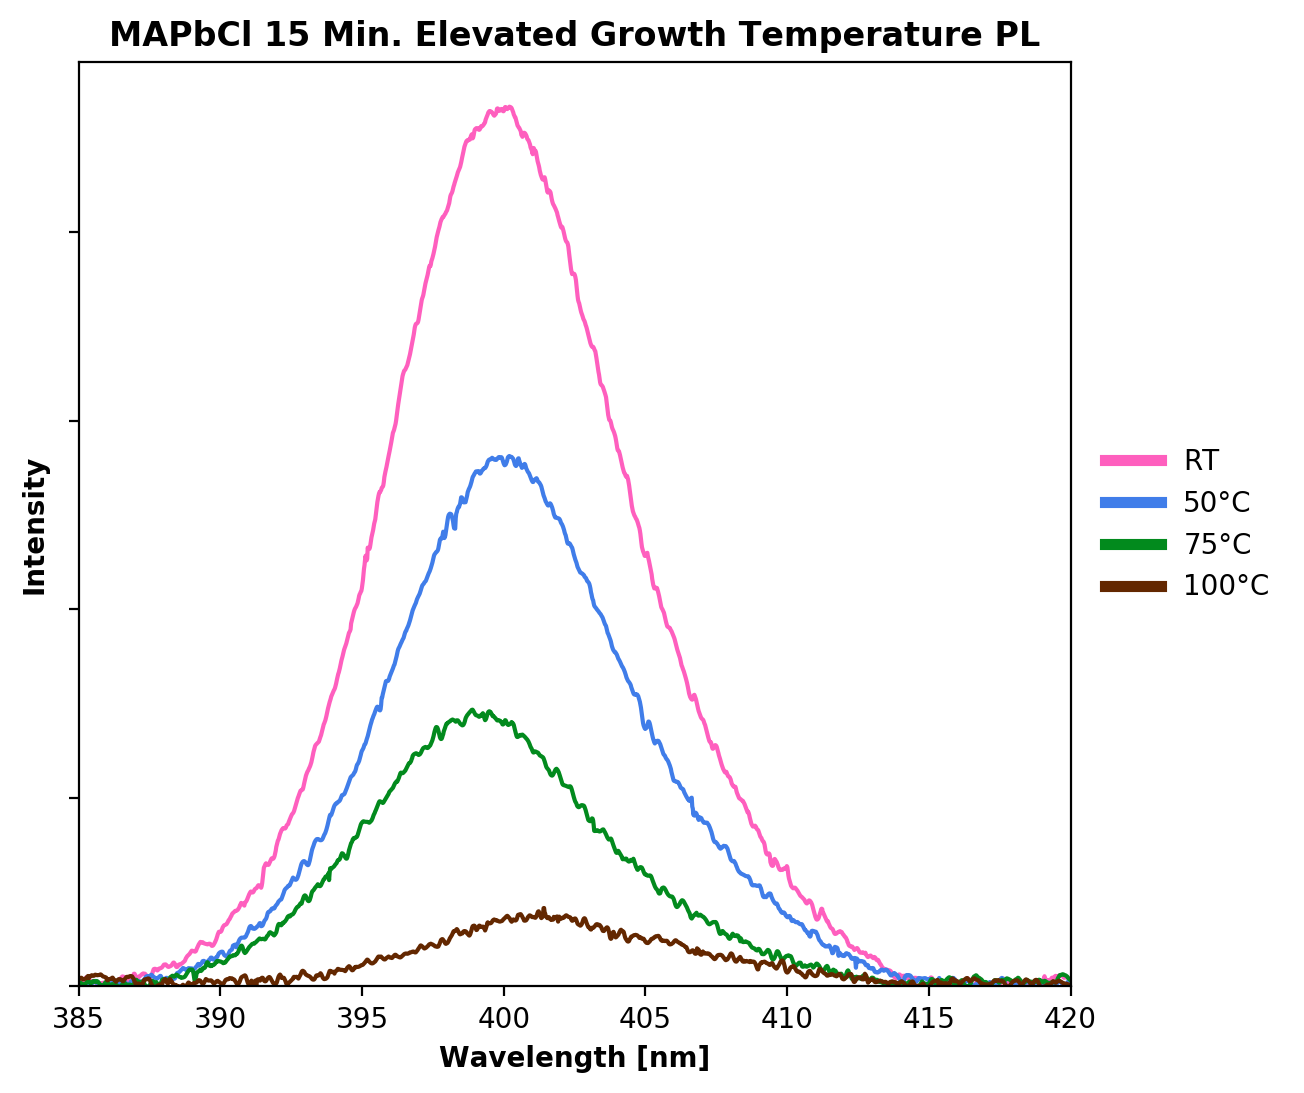

The data file committed next to this chart (first rows):
, Sample, Max_Wavelength, Max_Value, FWHM
0, 15min, 400.2, 933.3, 9.6
1, 15min 50C, 400.2, 562.7, 9.582
2, 15min 75C, 398.9, 293.6, 9.354
3, 15min 100C, 401.4, 83.21, 9.188
